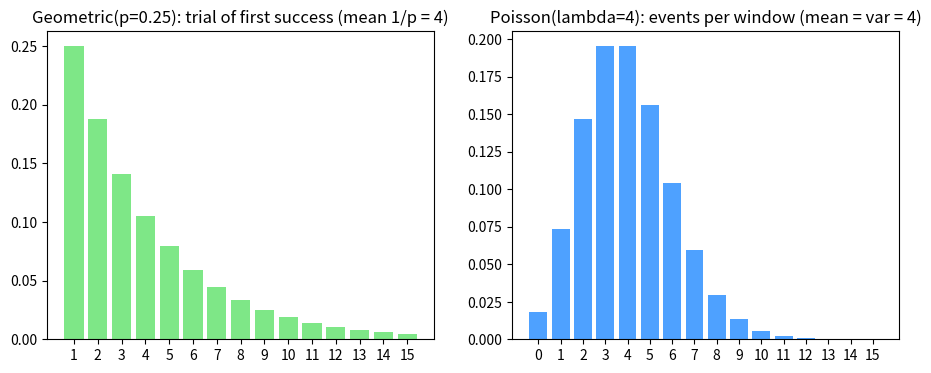

The script that saved this image:
# Setup — numpy / pandas / scikit-learn / matplotlib ship with Colab.
import numpy as np
import matplotlib.pyplot as plt

from scipy.stats import geom

# Geometric(p): trials until first success. Mean = 1/p.
p = 0.25
g = geom(p)

geom_mean = g.mean()
print("geom mean = 1/p =", round(geom_mean, 4), " expected", 1 / p)
print("geom P(first success on trial 3) =", round(g.pmf(3), 4))

from scipy.stats import poisson

# Poisson(lam): count of events in a window. Mean = var = lam.
lam = 4.0
po = poisson(lam)

poisson_mean = po.mean()
poisson_var = po.var()
print("poisson mean =", round(poisson_mean, 4), " var =", round(poisson_var, 4))
print("poisson P(X=4) =", round(po.pmf(4), 4))

# Simulate both means with a seeded generator (reproducible).
rng = np.random.default_rng(0)

geom_samples = rng.geometric(p, 500000)
poisson_samples = rng.poisson(lam, 500000)

print("sim geom mean   =", round(geom_samples.mean(), 4))
print("sim poisson mean=", round(poisson_samples.mean(), 4))

from scipy.stats import geom, poisson

# Geometric(0.25): trial of first success. Starts at 1.
gk = np.arange(1, 16)
g_pmf = geom.pmf(gk, 0.25)

# Poisson(4): events per window. Starts at 0.
pk = np.arange(0, 16)
p_pmf = poisson.pmf(pk, 4.0)

fig, (ax1, ax2) = plt.subplots(1, 2, figsize=(11, 4))

# Left — Geometric PMF
ax1.bar([str(v) for v in gk], g_pmf, color='#7ee787')
ax1.set_title('Geometric(p=0.25): trial of first success (mean 1/p = 4)')

# Right — Poisson PMF
ax2.bar([str(v) for v in pk], p_pmf, color='#4ea1ff')
ax2.set_title('Poisson(lambda=4): events per window (mean = var = 4)')

plt.show()
